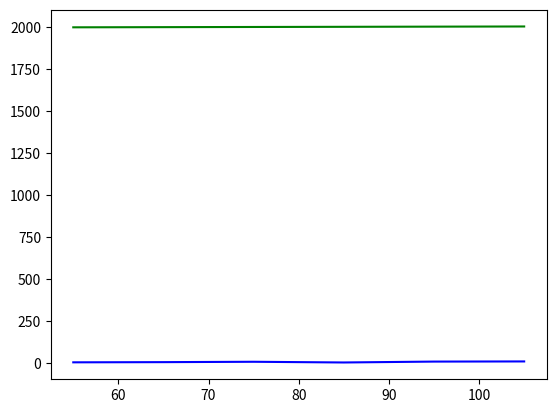

The script that saved this image:
import matplotlib.pyplot as plt
import numpy as np

# year = [2000, 2001, 2002, 2003, 2004, 2005, 2006, 2007, 2008, 2009, 2010]

# emp_rate = [2.3,4.5,6.7,1.4,4.5,9.0,8.1,0.1,9.9,0.5,9.1]


# plt.plot(year, emp_rate,color="red",marker="o")
# plt.title("Employment Ratio Per Year")
# plt.xlabel("Year")
# plt.ylabel("Employment Ratio")
# plt.grid(True)
# plt.show()

year = [2000, 2001, 2002, 2003, 2004, 2005]

oil_price = [55,65,75,85,95,105]

Economy = [2.3,3.4,5.6,1.4,6.7,7.6]


plt.plot(oil_price, year, color='green')
plt.plot(oil_price, Economy,color='blue')
plt.show()
